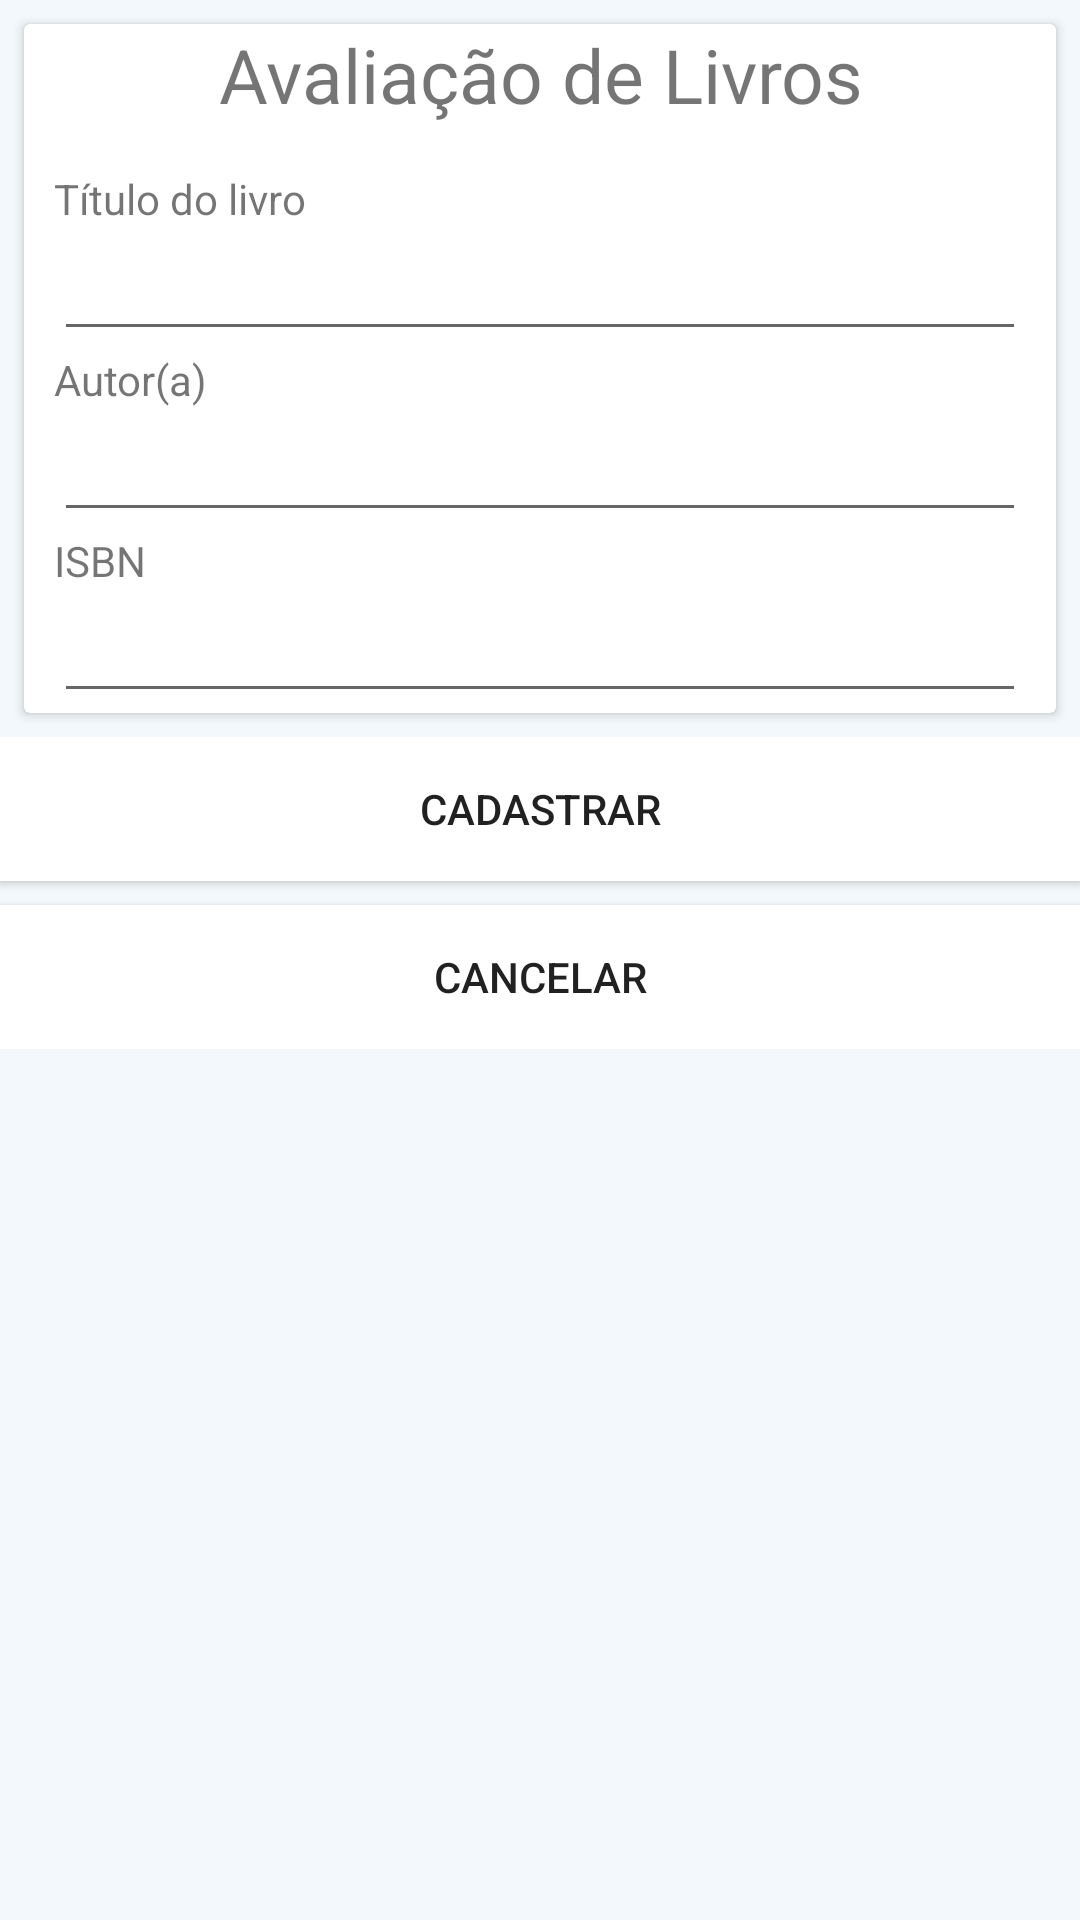

Reconstruct the res/layout file that produces this screen, plus the resources it refers to.
<!-- AndroidManifest.xml: application theme Theme.MyApplication -->
<!-- res/layout/activity_avaliar.xml -->
<?xml version="1.0" encoding="utf-8"?>
<androidx.constraintlayout.widget.ConstraintLayout xmlns:android="http://schemas.android.com/apk/res/android"
    xmlns:app="http://schemas.android.com/apk/res-auto"
    xmlns:tools="http://schemas.android.com/tools"
    android:layout_width="match_parent"
    android:layout_height="match_parent"
    tools:context=".controller.avaliar">

    <LinearLayout
        android:id="@+id/linearLayout2"
        android:layout_width="0dp"
        android:layout_height="0dp"
        android:background="#F2F8FB"
        android:orientation="vertical"
        app:layout_constraintBottom_toBottomOf="parent"
        app:layout_constraintEnd_toEndOf="parent"
        app:layout_constraintStart_toStartOf="parent"
        app:layout_constraintTop_toTopOf="parent">

        <androidx.cardview.widget.CardView
            android:layout_width="match_parent"
            android:layout_height="wrap_content"
            android:layout_marginStart="8dp"
            android:layout_marginTop="8dp"
            android:layout_marginEnd="8dp"
            android:layout_marginBottom="8dp"
            android:paddingLeft="10dp"
            android:paddingRight="10dp">

            <LinearLayout
                android:layout_width="match_parent"
                android:layout_height="match_parent"
                android:layout_marginLeft="10dp"
                android:layout_marginRight="10dp"
                android:orientation="vertical">

                <TextView
                    android:id="@+id/textView"
                    android:layout_width="match_parent"
                    android:layout_height="wrap_content"
                    android:layout_marginBottom="15dp"
                    android:gravity="center"
                    android:text="Avaliação de Livros"
                    android:textSize="25sp" />

                <TextView
                    android:id="@+id/textView2"
                    android:layout_width="match_parent"
                    android:layout_height="wrap_content"
                    android:text="Título do livro" />

                <EditText
                    android:id="@+id/edt_titulo"
                    android:layout_width="match_parent"
                    android:layout_height="wrap_content"
                    android:ems="10"
                    android:inputType="textPersonName" />

                <TextView
                    android:id="@+id/textView7"
                    android:layout_width="match_parent"
                    android:layout_height="wrap_content"
                    android:gravity="left"
                    android:text="Autor(a)" />

                <EditText
                    android:id="@+id/edt_autor"
                    android:layout_width="match_parent"
                    android:layout_height="wrap_content"
                    android:gravity="center"
                    android:inputType="textPersonName" />

                <TextView
                    android:id="@+id/textView9"
                    android:layout_width="match_parent"
                    android:layout_height="wrap_content"
                    android:text="ISBN" />

                <EditText
                    android:id="@+id/edt_isbn"
                    android:layout_width="match_parent"
                    android:layout_height="wrap_content"
                    android:ems="10"
                    android:inputType="textPersonName" />

            </LinearLayout>

        </androidx.cardview.widget.CardView>

        <LinearLayout
            android:layout_width="match_parent"
            android:layout_height="wrap_content"
            android:gravity="bottom|fill"
            android:orientation="vertical">

            <Button
                android:id="@+id/btn_cadastrar"
                android:layout_width="match_parent"
                android:layout_height="wrap_content"
                android:layout_gravity="fill"
                android:background="@color/cardview_light_background"
                android:text="Cadastrar" />

            <Button
                android:id="@+id/button_cancelar"
                android:layout_width="match_parent"
                android:layout_height="wrap_content"
                android:layout_gravity="fill"
                android:layout_marginTop="8dp"
                android:background="@color/cardview_light_background"
                android:text="Cancelar" />
        </LinearLayout>

    </LinearLayout>


</androidx.constraintlayout.widget.ConstraintLayout>
<!-- resources referenced by this layout -->
<resources>
  <style name="Theme.MyApplication" parent="Theme.MaterialComponents.DayNight.DarkActionBar">
          
          <item name="colorPrimary">@color/material_on_primary_disabled</item>
          <item name="colorPrimaryVariant">@color/purple_700</item>
          <item name="colorOnPrimary">#ECBC87</item>
          
          <item name="colorSecondary">@color/teal_200</item>
          <item name="colorSecondaryVariant">@color/teal_700</item>
          <item name="colorOnSecondary">@color/black</item>
          
          <item name="android:statusBarColor" tools:targetApi="l">?attr/colorPrimaryVariant</item>
          
      </style>
  <!-- not gathered from this repository: default colours our renderer supplied (Android Studio template values) -->
  <color name="purple_700">#FF3700B3</color>
  <color name="teal_200">#FF03DAC5</color>
  <color name="teal_700">#FF018786</color>
  <color name="black">#FF000000</color>
</resources>
